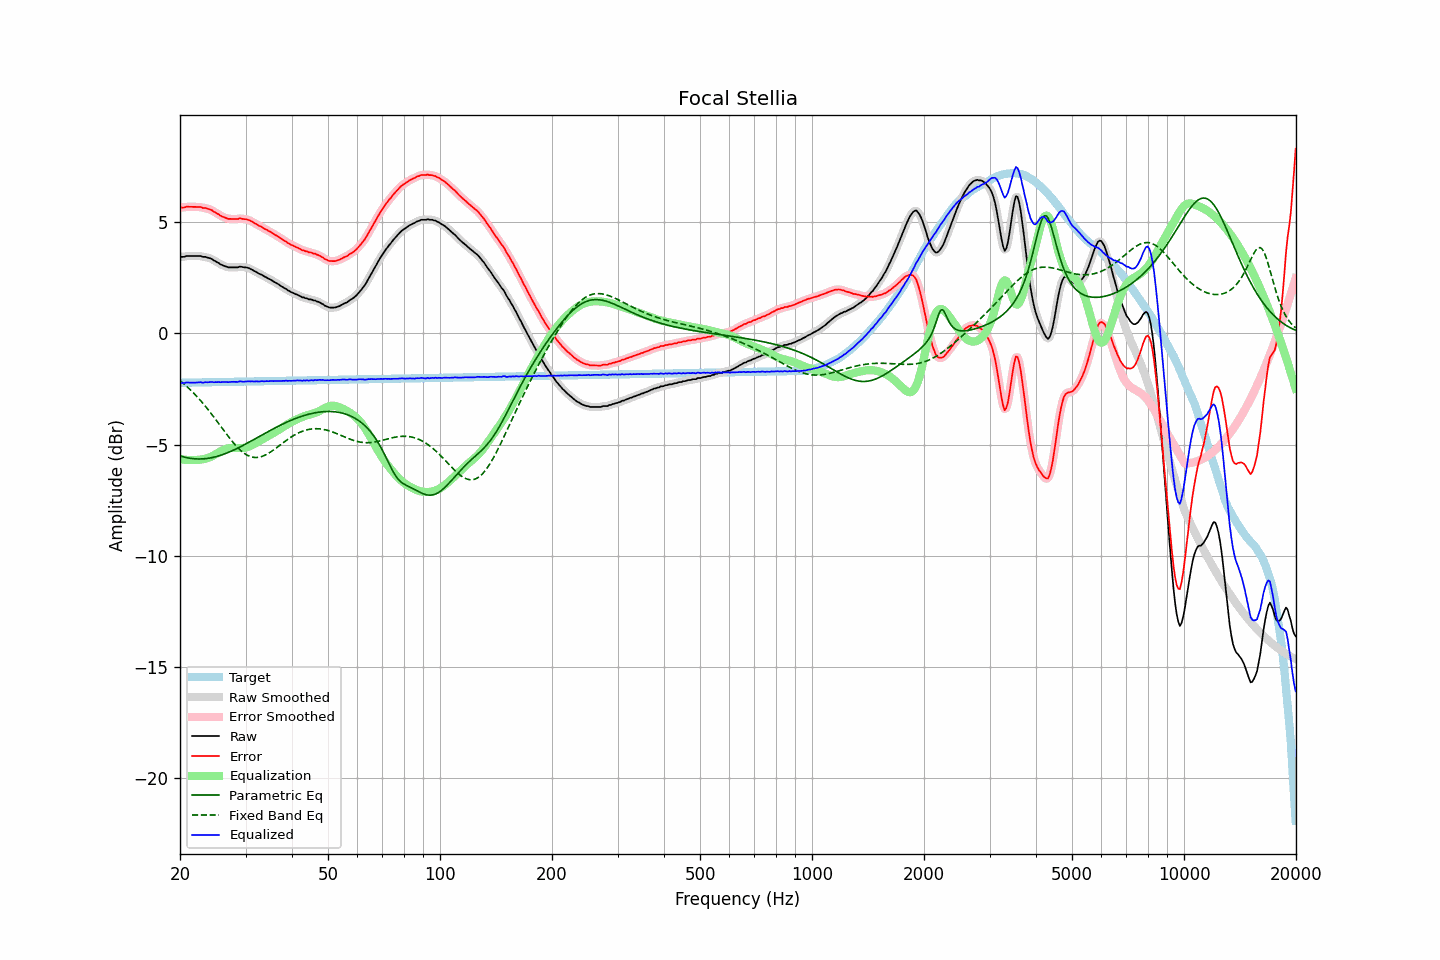

The data file committed next to this chart (first rows):
frequency, raw, error, smoothed, error_smoothed, equalization, parametric_eq, fixed_band_eq, equalized_raw, equalized_smoothed, target
20.00, 3.44, 5.66, 3.44, 5.66, -5.65, -5.51, -2.13, -2.21, -2.22, -2.22
20.20, 3.44, 5.66, 3.44, 5.66, -5.67, -5.53, -2.18, -2.22, -2.22, -2.22
20.40, 3.44, 5.66, 3.45, 5.67, -5.67, -5.55, -2.24, -2.23, -2.22, -2.22
20.61, 3.45, 5.67, 3.46, 5.68, -5.68, -5.57, -2.31, -2.23, -2.22, -2.22
20.81, 3.48, 5.70, 3.47, 5.69, -5.69, -5.58, -2.37, -2.21, -2.22, -2.22
21.02, 3.48, 5.70, 3.48, 5.70, -5.69, -5.60, -2.44, -2.21, -2.21, -2.22
21.23, 3.48, 5.70, 3.49, 5.70, -5.70, -5.61, -2.51, -2.21, -2.21, -2.21
21.44, 3.48, 5.69, 3.48, 5.69, -5.70, -5.62, -2.58, -2.21, -2.21, -2.21
21.66, 3.48, 5.69, 3.48, 5.69, -5.70, -5.63, -2.65, -2.22, -2.22, -2.21
21.87, 3.48, 5.69, 3.48, 5.69, -5.70, -5.64, -2.72, -2.21, -2.21, -2.21
22.09, 3.48, 5.69, 3.48, 5.69, -5.69, -5.64, -2.80, -2.21, -2.21, -2.21
22.31, 3.48, 5.69, 3.49, 5.69, -5.69, -5.65, -2.88, -2.21, -2.20, -2.21
22.54, 3.48, 5.69, 3.48, 5.69, -5.68, -5.65, -2.96, -2.20, -2.20, -2.21
22.76, 3.48, 5.69, 3.47, 5.67, -5.67, -5.65, -3.04, -2.19, -2.20, -2.20
22.99, 3.44, 5.65, 3.46, 5.66, -5.66, -5.64, -3.12, -2.22, -2.21, -2.20
23.22, 3.44, 5.64, 3.44, 5.65, -5.65, -5.64, -3.21, -2.21, -2.21, -2.20
23.45, 3.44, 5.64, 3.43, 5.63, -5.63, -5.63, -3.29, -2.19, -2.20, -2.20
23.69, 3.41, 5.61, 3.42, 5.62, -5.61, -5.62, -3.38, -2.20, -2.19, -2.20
23.92, 3.39, 5.59, 3.40, 5.59, -5.59, -5.61, -3.47, -2.19, -2.19, -2.20
24.16, 3.37, 5.57, 3.37, 5.56, -5.56, -5.60, -3.57, -2.18, -2.19, -2.20
24.40, 3.34, 5.54, 3.33, 5.53, -5.52, -5.59, -3.66, -2.18, -2.19, -2.19
24.65, 3.28, 5.48, 3.29, 5.49, -5.48, -5.57, -3.76, -2.20, -2.19, -2.19
24.89, 3.25, 5.44, 3.25, 5.44, -5.44, -5.55, -3.85, -2.19, -2.19, -2.19
25.14, 3.20, 5.39, 3.20, 5.39, -5.40, -5.53, -3.95, -2.20, -2.19, -2.19
25.39, 3.17, 5.36, 3.16, 5.35, -5.35, -5.51, -4.05, -2.18, -2.19, -2.19
25.65, 3.11, 5.30, 3.12, 5.31, -5.31, -5.49, -4.14, -2.20, -2.19, -2.19
25.91, 3.08, 5.27, 3.08, 5.27, -5.27, -5.46, -4.24, -2.19, -2.19, -2.19
26.16, 3.05, 5.24, 3.05, 5.23, -5.24, -5.44, -4.34, -2.19, -2.19, -2.18
26.43, 3.02, 5.21, 3.02, 5.21, -5.21, -5.41, -4.44, -2.19, -2.19, -2.18
26.69, 3.00, 5.18, 3.00, 5.18, -5.18, -5.38, -4.53, -2.18, -2.19, -2.18
26.96, 2.97, 5.15, 2.98, 5.16, -5.17, -5.35, -4.63, -2.19, -2.19, -2.18
27.23, 2.97, 5.15, 2.97, 5.15, -5.15, -5.32, -4.72, -2.18, -2.18, -2.18
27.50, 2.97, 5.15, 2.97, 5.15, -5.15, -5.29, -4.81, -2.18, -2.18, -2.18
27.77, 2.97, 5.15, 2.97, 5.15, -5.15, -5.26, -4.90, -2.18, -2.18, -2.18
28.05, 2.97, 5.15, 2.97, 5.14, -5.15, -5.23, -4.99, -2.18, -2.18, -2.18
28.33, 2.97, 5.15, 2.97, 5.15, -5.15, -5.19, -5.07, -2.18, -2.18, -2.17
28.62, 2.97, 5.14, 2.98, 5.16, -5.16, -5.16, -5.14, -2.18, -2.17, -2.17
28.90, 3.00, 5.17, 2.99, 5.16, -5.16, -5.12, -5.21, -2.16, -2.17, -2.17
29.19, 3.00, 5.17, 2.99, 5.16, -5.16, -5.08, -5.28, -2.16, -2.16, -2.17
29.48, 2.98, 5.15, 2.99, 5.16, -5.15, -5.04, -5.34, -2.17, -2.16, -2.17
29.78, 2.97, 5.14, 2.98, 5.14, -5.15, -5.01, -5.39, -2.17, -2.17, -2.17
30.08, 2.97, 5.14, 2.97, 5.13, -5.13, -4.97, -5.44, -2.16, -2.16, -2.17
30.38, 2.95, 5.12, 2.95, 5.12, -5.11, -4.93, -5.48, -2.16, -2.16, -2.16
30.68, 2.93, 5.10, 2.93, 5.09, -5.08, -4.89, -5.52, -2.15, -2.15, -2.16
30.99, 2.89, 5.05, 2.90, 5.06, -5.05, -4.85, -5.54, -2.16, -2.16, -2.16
31.30, 2.86, 5.02, 2.86, 5.02, -5.02, -4.81, -5.56, -2.16, -2.16, -2.16
31.61, 2.81, 4.97, 2.82, 4.98, -4.98, -4.77, -5.58, -2.17, -2.16, -2.16
31.93, 2.78, 4.94, 2.78, 4.94, -4.94, -4.73, -5.58, -2.16, -2.16, -2.16
32.24, 2.74, 4.90, 2.74, 4.89, -4.90, -4.69, -5.58, -2.16, -2.16, -2.16
32.57, 2.69, 4.85, 2.70, 4.86, -4.86, -4.65, -5.57, -2.16, -2.16, -2.15
32.89, 2.66, 4.82, 2.66, 4.82, -4.82, -4.61, -5.55, -2.15, -2.15, -2.15
33.22, 2.63, 4.78, 2.62, 4.77, -4.78, -4.57, -5.53, -2.14, -2.15, -2.15
33.55, 2.58, 4.73, 2.59, 4.74, -4.74, -4.53, -5.51, -2.15, -2.15, -2.15
33.89, 2.54, 4.69, 2.55, 4.69, -4.70, -4.49, -5.47, -2.15, -2.15, -2.15
34.23, 2.51, 4.66, 2.51, 4.65, -4.66, -4.45, -5.44, -2.14, -2.15, -2.15
34.57, 2.46, 4.61, 2.47, 4.62, -4.61, -4.41, -5.39, -2.15, -2.14, -2.15
34.92, 2.43, 4.58, 2.43, 4.58, -4.57, -4.37, -5.35, -2.14, -2.14, -2.14
35.27, 2.39, 4.54, 2.39, 4.53, -4.53, -4.33, -5.30, -2.14, -2.14, -2.14
35.62, 2.34, 4.48, 2.35, 4.49, -4.49, -4.29, -5.25, -2.15, -2.14, -2.14
35.97, 2.30, 4.44, 2.30, 4.44, -4.44, -4.25, -5.20, -2.14, -2.14, -2.14
... 635 more rows
